The GitHub repository Mpasiowiec/Analiza-obrazu-i-diagnozowanie-cukrzycy-na-podstawie-zdjec-dna-oka contains a labelled image folder "data_m_prep" with 2 categories: control healthy eye, diabetic retina. Examples follow, each with its label.

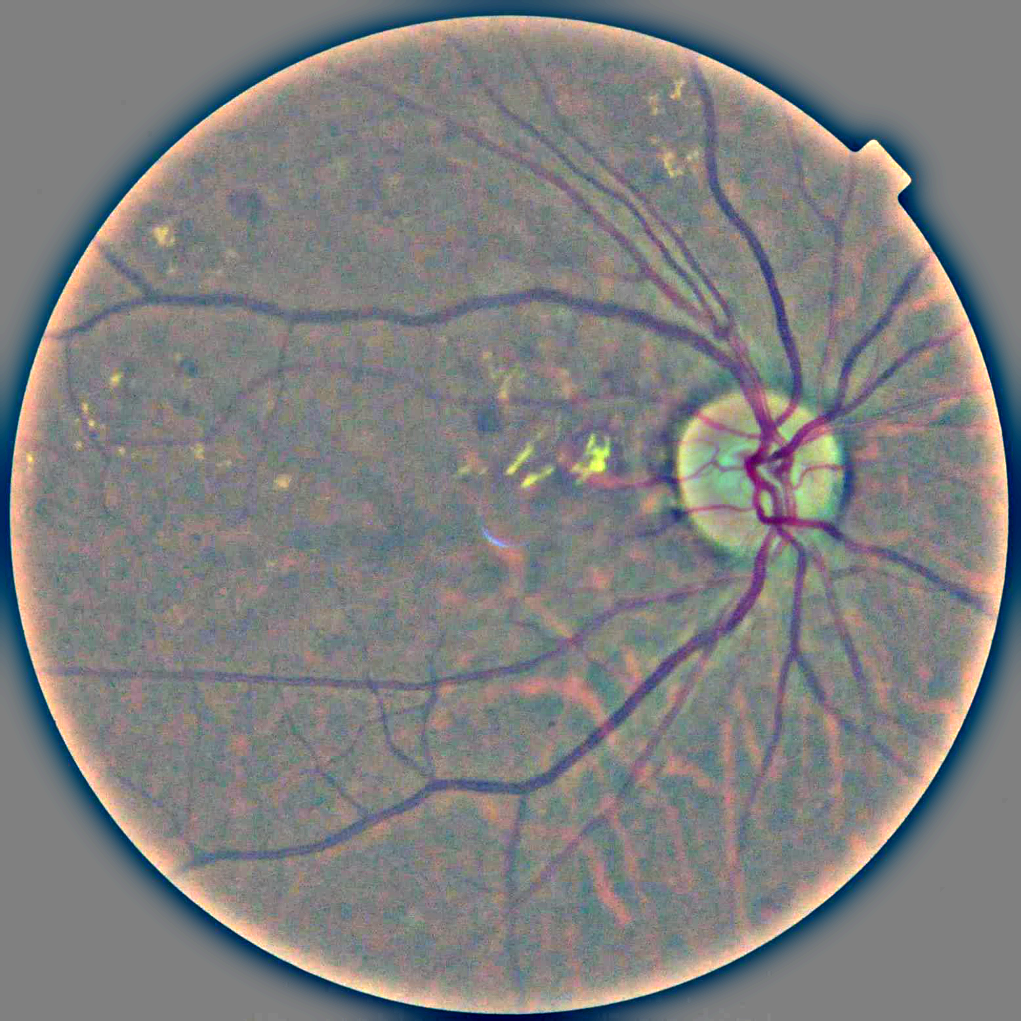
Label: diabetic retina

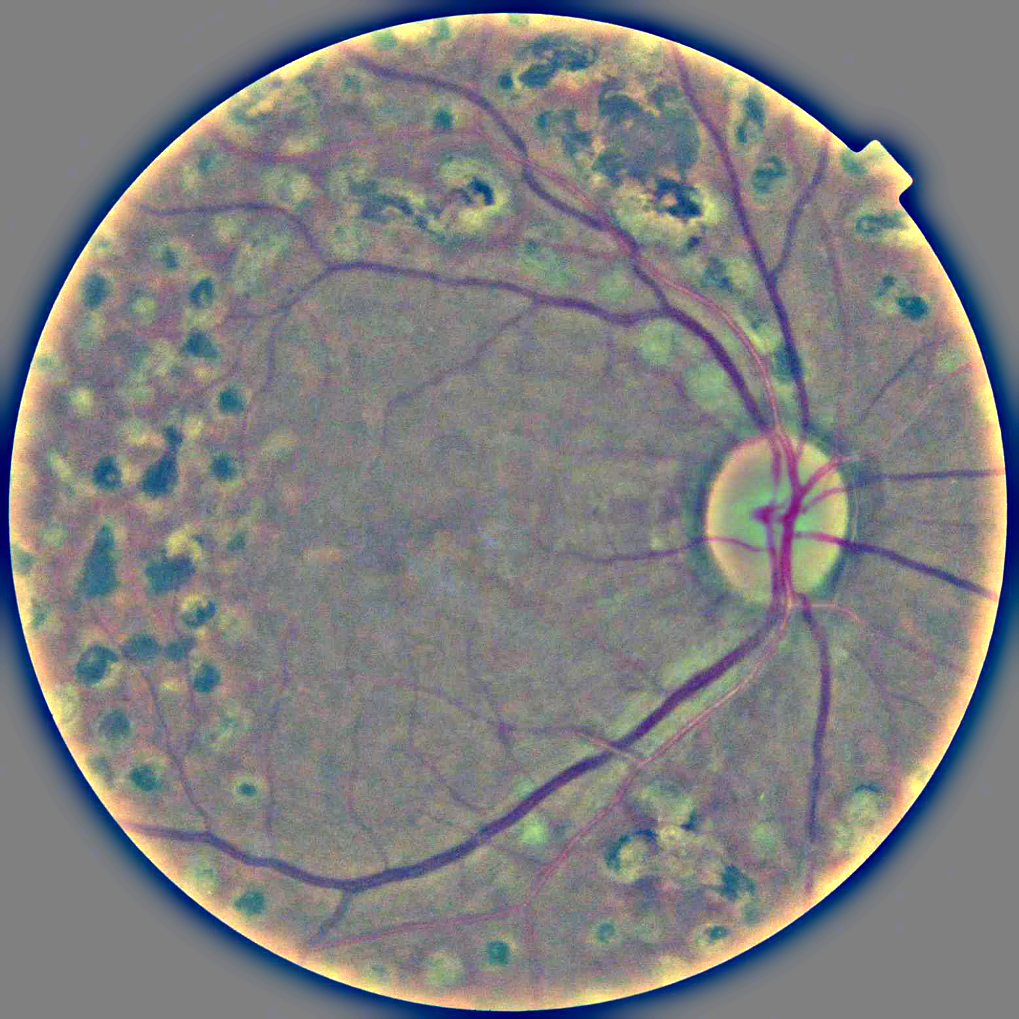
Label: diabetic retina

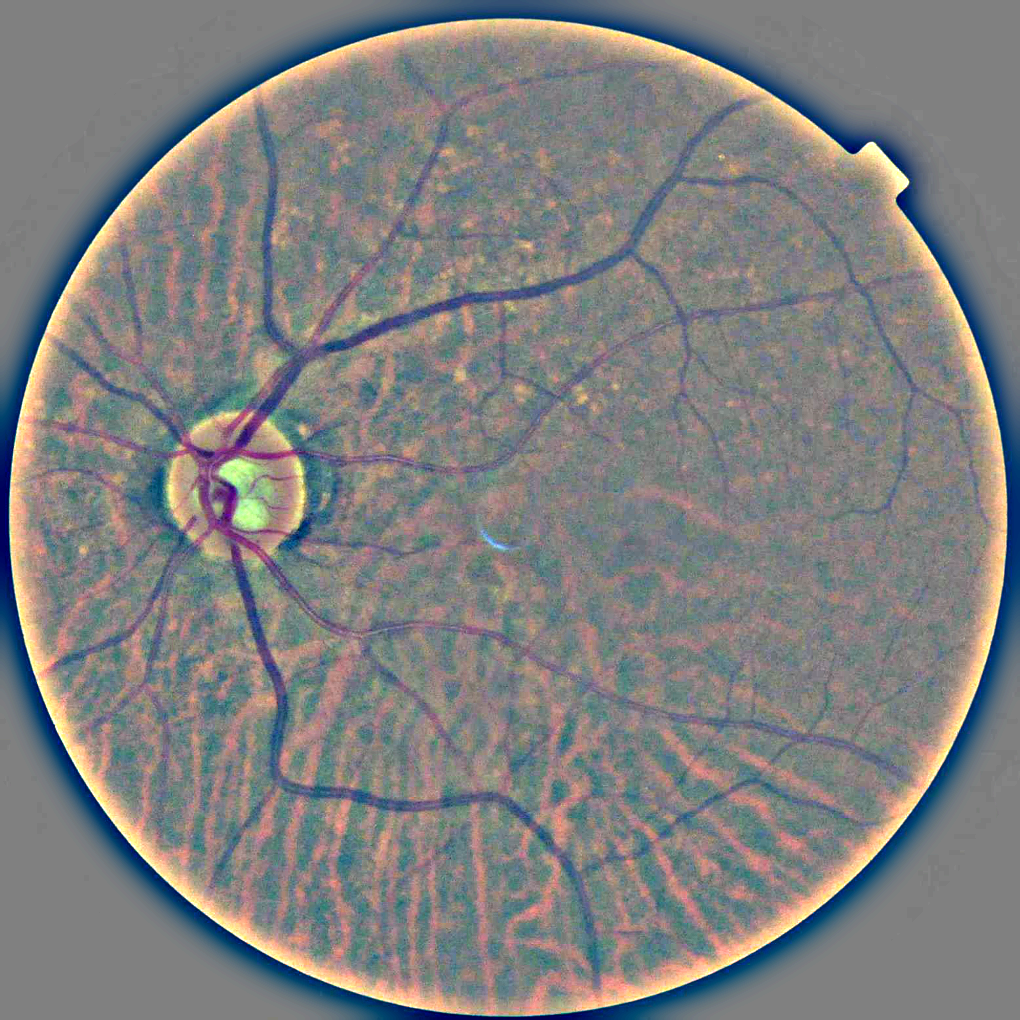
Label: diabetic retina

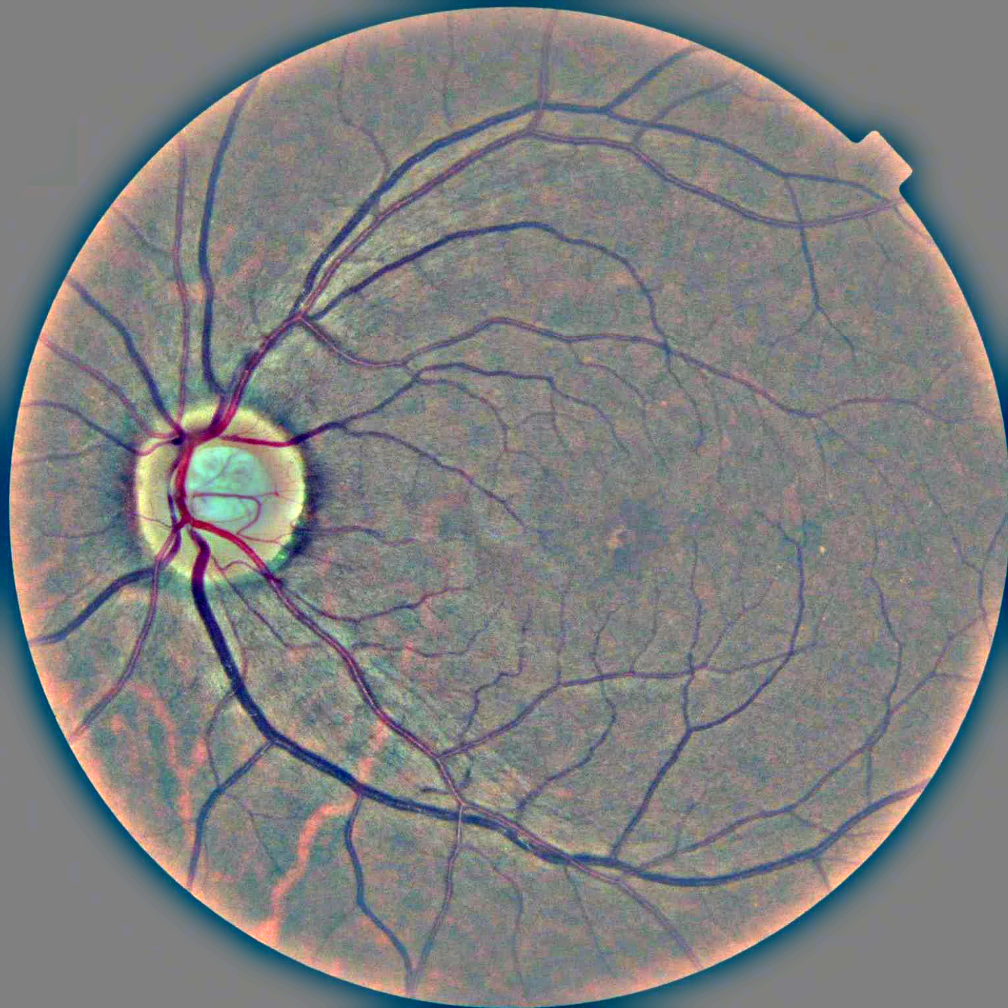
Label: control healthy eye

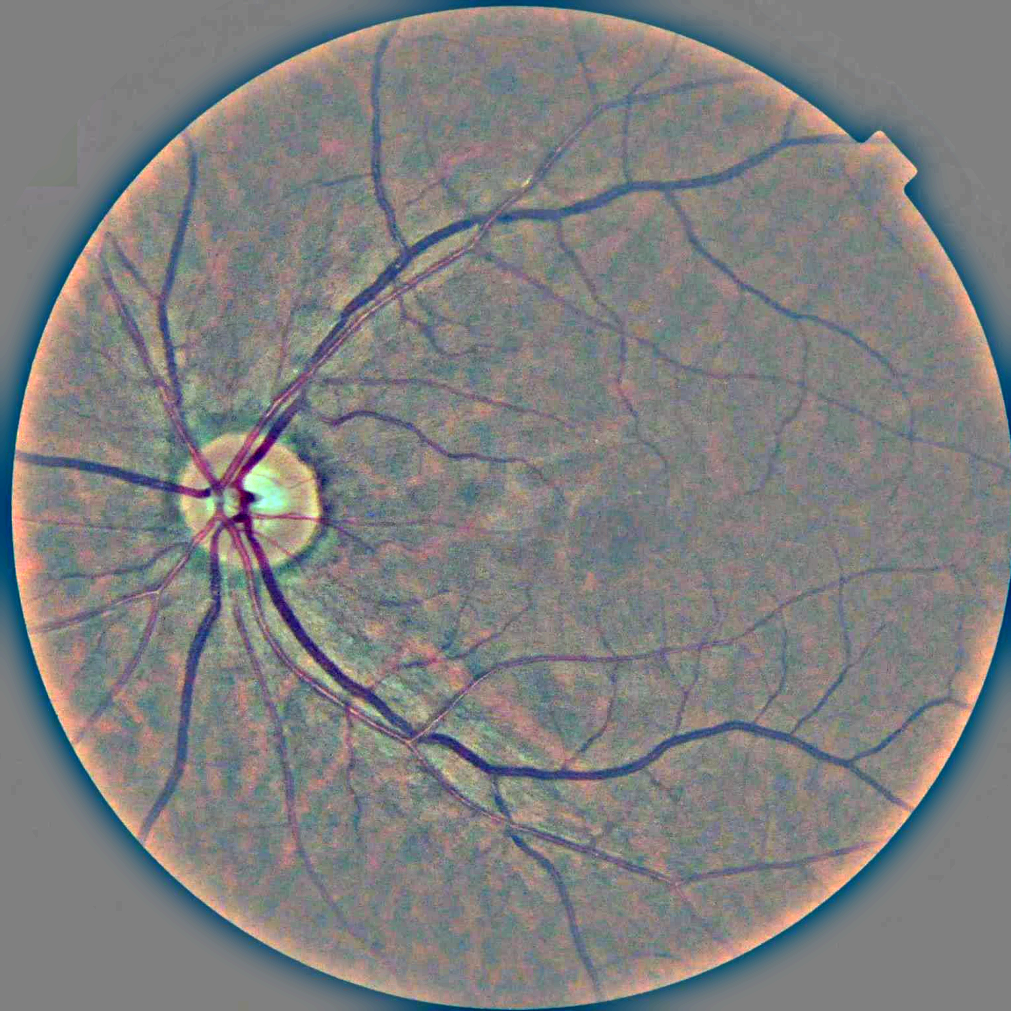
Label: control healthy eye

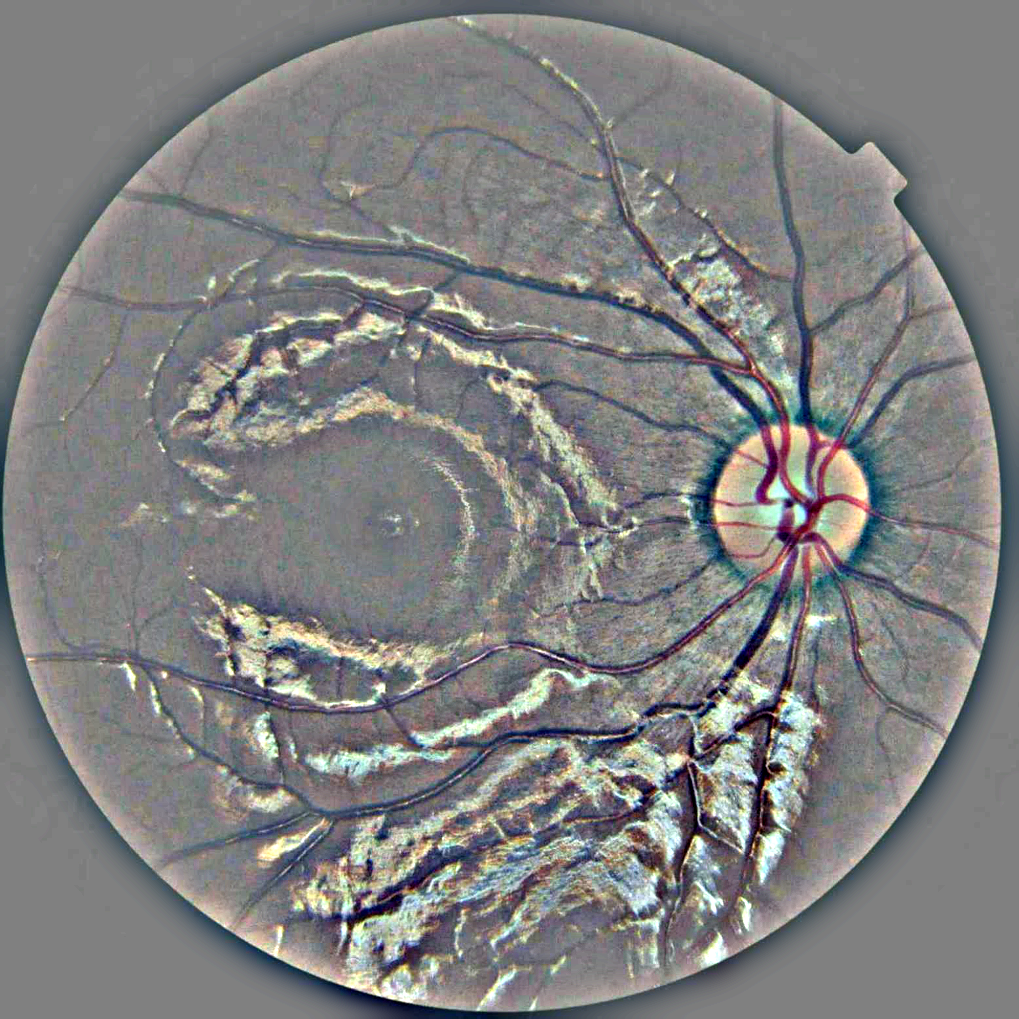
Label: control healthy eye
